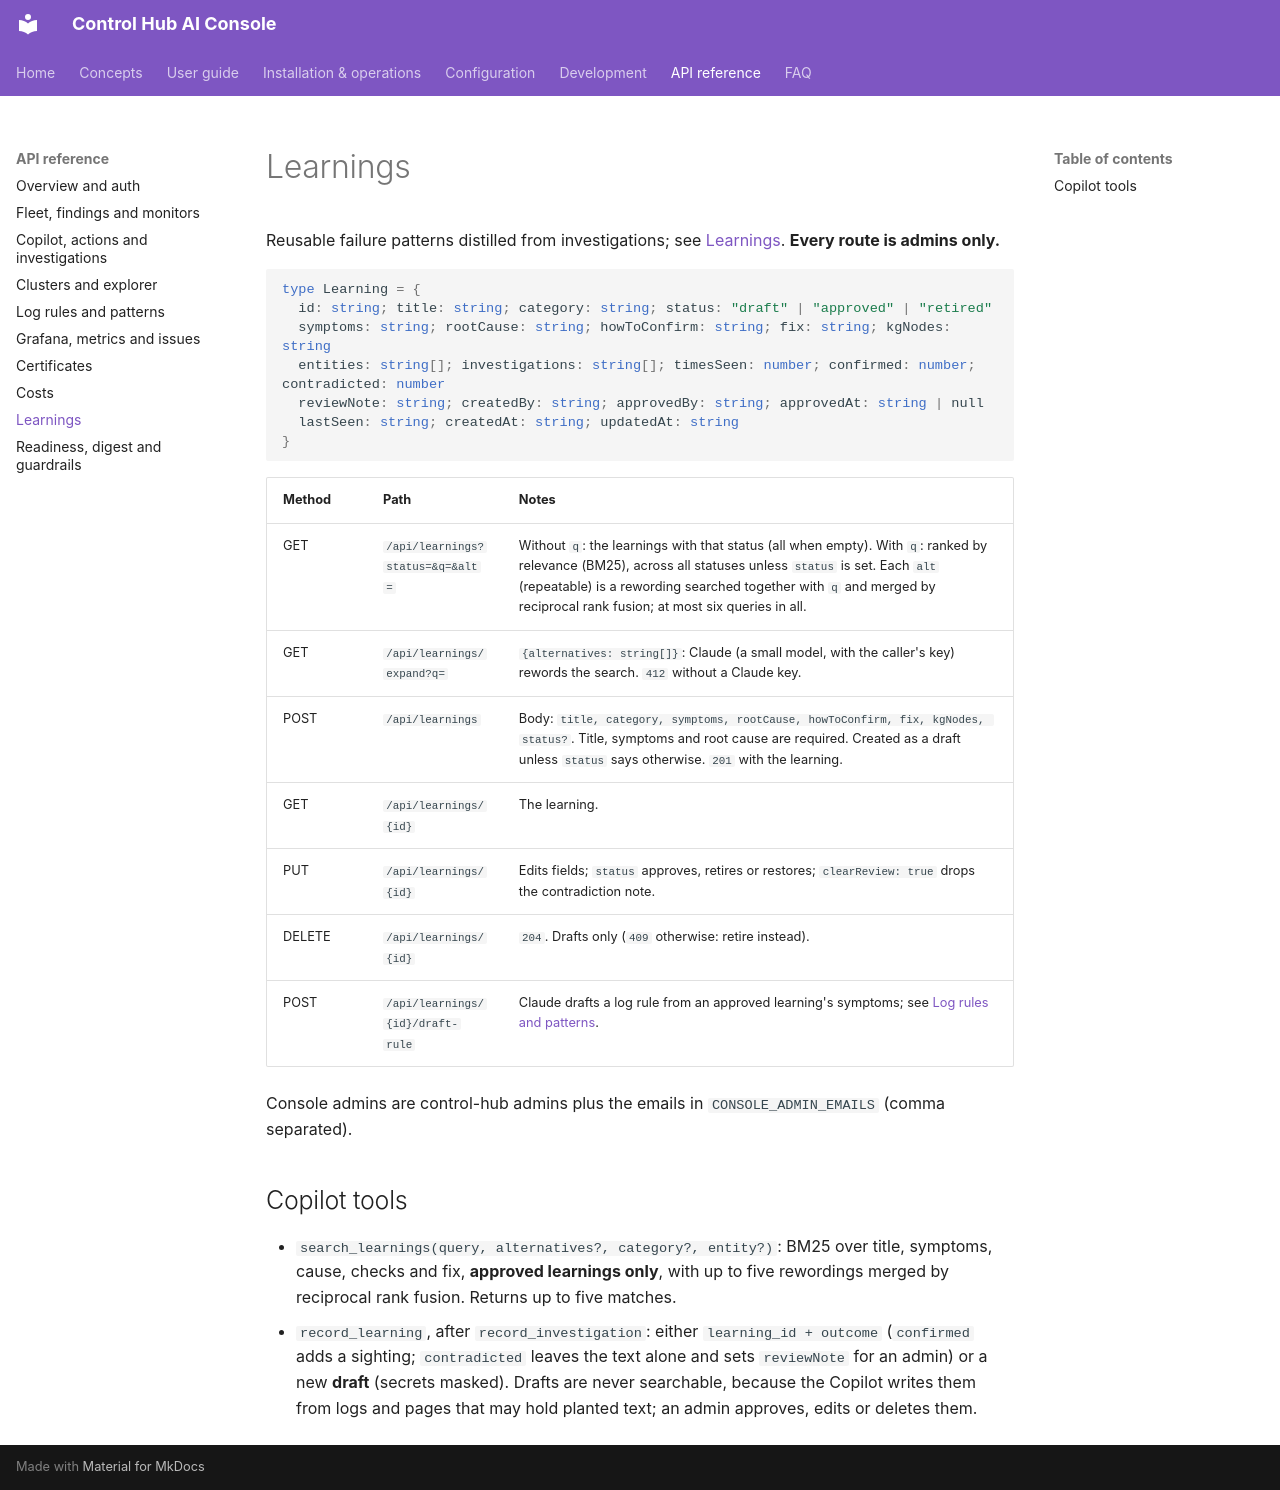

repository: ameypant13/Agentic-AI · page: api/learnings/index.html · generator: mkdocs

# Learnings

Reusable failure patterns distilled from investigations; see [Learnings](../concepts/learnings.md). **Every route is
admins only.**

```ts
type Learning = {
  id: string; title: string; category: string; status: "draft" | "approved" | "retired"
  symptoms: string; rootCause: string; howToConfirm: string; fix: string; kgNodes: string
  entities: string[]; investigations: string[]; timesSeen: number; confirmed: number; contradicted: number
  reviewNote: string; createdBy: string; approvedBy: string; approvedAt: string | null
  lastSeen: string; createdAt: string; updatedAt: string
}
```

| Method | Path | Notes |
|---|---|---|
| GET | `/api/learnings?status=&q=&alt=` | Without `q`: the learnings with that status (all when empty). With `q`: ranked by relevance (BM25), across all statuses unless `status` is set. Each `alt` (repeatable) is a rewording searched together with `q` and merged by reciprocal rank fusion; at most six queries in all. |
| GET | `/api/learnings/expand?q=` | `{alternatives: string[]}`: Claude (a small model, with the caller's key) rewords the search. `412` without a Claude key. |
| POST | `/api/learnings` | Body: `title, category, symptoms, rootCause, howToConfirm, fix, kgNodes, status?`. Title, symptoms and root cause are required. Created as a draft unless `status` says otherwise. `201` with the learning. |
| GET | `/api/learnings/{id}` | The learning. |
| PUT | `/api/learnings/{id}` | Edits fields; `status` approves, retires or restores; `clearReview: true` drops the contradiction note. |
| DELETE | `/api/learnings/{id}` | `204`. Drafts only (`409` otherwise: retire instead). |
| POST | `/api/learnings/{id}/draft-rule` | Claude drafts a log rule from an approved learning's symptoms; see [Log rules and patterns](log-rules.md#new-error-patterns-and-drafted-rules-admins). |

Console admins are control-hub admins plus the emails in `CONSOLE_ADMIN_EMAILS` (comma separated).

## Copilot tools

- `search_learnings(query, alternatives?, category?, entity?)`: BM25 over title, symptoms, cause, checks and fix,
  **approved learnings only**, with up to five rewordings merged by reciprocal rank fusion. Returns up to five matches.
- `record_learning`, after `record_investigation`: either `learning_id + outcome` (`confirmed` adds a sighting;
  `contradicted` leaves the text alone and sets `reviewNote` for an admin) or a new **draft** (secrets masked). Drafts
  are never searchable, because the Copilot writes them from logs and pages that may hold planted text; an admin
  approves, edits or deletes them.
